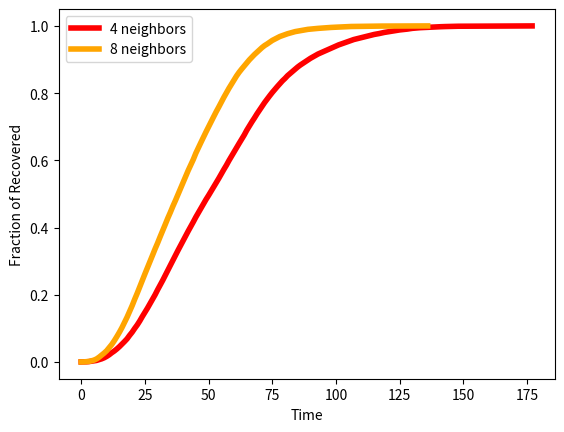

This figure's Python source:
"""
[redacted]

SIR model
S (Susceptible): 0
I (Infected): 1
R (Recovered): 2
"""

import random
import matplotlib.pyplot as plt
import numpy as np

width = 200
height = 200
eight_neighbors = True
infection_rate = 0.8
recover_rate = 0.1  # 1 / days_to_recover
num_infected = 10
num_simulations = 1
seed = 110


def infect_random():
    if seed is not None:
        random.seed(seed)
    infected_nodes = [(random.randint(0, height - 1), random.randint(0, width - 1)) for _ in range(num_infected)]
    for node in infected_nodes:
        grid[node] = 1


def get_infected_nodes():
    return [tuple(x) for x in np.argwhere(grid == 1)]


def get_susceptible_neighbors(node):
    x, y = node[1], node[0]
    if eight_neighbors:
        neighbors = [(y - 1, x), (y + 1, x), (y, x - 1), (y, x + 1),
                     (y - 1, x - 1), (y + 1, x - 1), (y - 1, x + 1), (y + 1, x + 1)]
    else:
        neighbors = [(y - 1, x), (y + 1, x), (y, x - 1), (y, x + 1)]

    susceptible_neighbors = []
    for ny, nx in neighbors:
        if 0 <= ny < height and 0 <= nx < width and grid[ny, nx] == 0:
            susceptible_neighbors.append((ny, nx))
    return susceptible_neighbors


def step(infectivity, recovery):
    infected_nodes = get_infected_nodes()
    new_infected = []
    for infected_node in infected_nodes:
        # INFECT NEIGHBORS
        neighbors = get_susceptible_neighbors(infected_node)
        for neighbor in neighbors:
            if infectivity > random.random() and neighbor not in new_infected:
                new_infected.append(neighbor)
        # RECOVER
        if random.random() < recovery:
            grid[infected_node] = 2

    for node in new_infected:
        grid[node] = 1


def simulate_SIR(infectivity, recovery):
    infect_random()
    active = True
    susceptible_data = []
    infected_data = []
    recovered_data = []
    count_to_stop = 0
    with plt.ion():
        fig = plt.figure()
        plt.title("SIR p={}".format(round(infectivity, 2)))
        im = plt.imshow(grid, cmap="viridis", vmin=0, vmax=2)
        while active:
            step(infectivity, recovery)
            susceptible_data.append(np.count_nonzero(grid == 0) / (width * height))
            infected_data.append(np.count_nonzero(grid == 1) / (width * height))
            recovered_data.append(np.count_nonzero(grid == 2) / (width * height))
            if recovered_data[-1] == 1:
                active = False
            if len(recovered_data) > 2:
                count_to_stop = count_to_stop + 1 if recovered_data[-1] == recovered_data[-2] else 0
                if count_to_stop > 5:
                    active = False
            im.set_data(grid)
            fig.canvas.flush_events()
            plt.pause(0.1)
    print(grid)
    return susceptible_data, infected_data, recovered_data


def simulate_multiple_SIR():
    susceptible_data = []
    infected_data = []
    recovered_data = []
    for sim in range(num_simulations):
        grid[:, :] = 0
        susceptible_sim, infected_sim, recovered_sim = simulate_SIR(infection_rate, recover_rate)
        plt.close()
        susceptible_data.append(susceptible_sim)
        infected_data.append(infected_sim)
        recovered_data.append(recovered_sim)
    min_len = min([len(x) for x in susceptible_data])
    susceptible_data = np.array([x[:min_len] for x in susceptible_data])
    infected_data = np.array([x[:min_len] for x in infected_data])
    recovered_data = np.array([x[:min_len] for x in recovered_data])
    susceptible_data = np.mean(susceptible_data, axis=0)
    infected_data = np.mean(infected_data, axis=0)
    recovered_data = np.mean(recovered_data, axis=0)
    plot_simulation(susceptible_data, infected_data, recovered_data)
    print(tuple(recovered_data))


def plot_simulation(susceptible_data, infected_data, recovered_data):
    fig, ax = plt.subplots()
    ax.plot(susceptible_data, 'b', alpha=0.5, lw=2, label="Susceptible")
    ax.plot(infected_data, 'r', alpha=0.5, lw=2, label="Infected")
    ax.plot(recovered_data, 'g', alpha=0.5, lw=2, label="Recovered")
    ax.set_xlabel("Time")
    ax.set_ylabel("Fraction of Population")
    ax.set_title("SIR")
    ax.legend()
    plt.show()


def simulate_infectivities():
    infectivities = [0.4, 0.5, 0.6, 0.7]
    results = []
    for infectivity in infectivities:
        inf_data = []
        for sim in range(3):
            grid[:, :] = 0
            _, _, recovered_sim = simulate_SIR(infectivity, recover_rate)
            plt.close()
            inf_data.append(recovered_sim)
        results.append(inf_data)

    colors = ["r", "g", "b", "y"]
    plt.figure()
    for i in range(len(infectivities)):
        for j in range(3):
            plt.plot(results[i][j], 'x', markersize=3.0, color=colors[i], label="Infectivity = {}".format(infectivities[i])
            if j == 0 else "_nolegend_")
    plt.legend()
    plt.xlabel("Time")
    plt.ylabel("Fraction of Population")
    plt.title("SIR")
    plt.show()


def plot_neighbors():
    plt.figure()
    plt.plot([0.0, 0.0001, 0.00035, 0.000925, 0.001975, 0.002775, 0.004375, 0.006675, 0.0091, 0.012275, 0.016425, 0.02135, 0.027275, 0.0325, 0.0386, 0.0454, 0.052975, 0.0606, 0.068675, 0.07905, 0.088525, 0.099725, 0.110125, 0.121975, 0.13515, 0.14735, 0.159875, 0.1731, 0.18675, 0.199875, 0.214775, 0.228725, 0.242775, 0.25745, 0.2724, 0.2875, 0.302525, 0.317425, 0.332025, 0.346425, 0.361, 0.375475, 0.389275, 0.402725, 0.416625, 0.430975, 0.443925, 0.45695, 0.4703, 0.483475, 0.4955, 0.50835, 0.520975, 0.53345, 0.54615, 0.559675, 0.572825, 0.585425, 0.59925, 0.61215, 0.625125, 0.637725, 0.650475, 0.662775, 0.6755, 0.689575, 0.70205, 0.714375, 0.725975, 0.7382, 0.74955, 0.760875, 0.772, 0.78215, 0.792175, 0.80185, 0.810825, 0.81965, 0.828175, 0.836575, 0.843725, 0.85185, 0.858475, 0.86485, 0.87135, 0.8778, 0.883475, 0.8886, 0.893975, 0.898975, 0.903625, 0.908025, 0.912225, 0.916475, 0.91985, 0.92355, 0.92685, 0.930075, 0.933375, 0.93685, 0.940325, 0.943375, 0.946025, 0.948825, 0.951525, 0.953975, 0.9566, 0.9595, 0.961425, 0.963325, 0.9655, 0.967525, 0.96915, 0.970875, 0.9729, 0.9746, 0.975875, 0.97735, 0.979075, 0.980675, 0.9819, 0.98325, 0.984225, 0.9857, 0.9871, 0.98805, 0.9888, 0.989375, 0.990525, 0.99165, 0.9928, 0.993475, 0.9939, 0.994725, 0.995125, 0.995725, 0.99595, 0.996525, 0.99695, 0.997175, 0.997375, 0.9976, 0.997975, 0.998125, 0.998375, 0.998625, 0.9988, 0.99895, 0.99905, 0.999075, 0.999225, 0.999325, 0.99935, 0.999425, 0.999475, 0.9995, 0.9995, 0.9996, 0.999625, 0.999625, 0.999625, 0.999675, 0.9997, 0.999725, 0.999725, 0.9998, 0.9998, 0.9998, 0.999875, 0.9999, 0.999925, 0.99995, 0.99995, 0.99995, 0.99995, 0.99995, 0.999975, 1.0], color="red", lw=4, label="4 neighbors")
    plt.plot([0.0, 0.00015, 0.0007, 0.001375, 0.003175, 0.00545, 0.008775, 0.014, 0.019975, 0.026325, 0.033325, 0.042675, 0.051975, 0.06315, 0.075375, 0.0883, 0.102125, 0.117625, 0.133075, 0.150225, 0.1675, 0.18655, 0.204525, 0.223775, 0.242425, 0.26175, 0.28005, 0.2988, 0.31745, 0.336325, 0.353925, 0.372825, 0.3908, 0.409275, 0.427925, 0.445225, 0.46355, 0.480525, 0.4984, 0.515675, 0.5344, 0.552675, 0.569775, 0.586125, 0.6025, 0.6212, 0.6376, 0.65325, 0.669225, 0.684675, 0.69995, 0.715775, 0.729875, 0.744725, 0.758625, 0.77325, 0.787475, 0.801125, 0.81435, 0.826825, 0.8388, 0.851425, 0.86215, 0.87175, 0.8808, 0.890025, 0.898975, 0.906825, 0.914775, 0.921875, 0.929, 0.935675, 0.941625, 0.946325, 0.9517, 0.9568, 0.960875, 0.964675, 0.96855, 0.971325, 0.974125, 0.9767, 0.978925, 0.981225, 0.9831, 0.98445, 0.986075, 0.98725, 0.988625, 0.9898, 0.990575, 0.991325, 0.99195, 0.9927, 0.9933, 0.993875, 0.99435, 0.9948, 0.99545, 0.99595, 0.9962, 0.996575, 0.997075, 0.9975, 0.99775, 0.998025, 0.9983, 0.998425, 0.99855, 0.998725, 0.99885, 0.999025, 0.999125, 0.99925, 0.999275, 0.999275, 0.99935, 0.99945, 0.999525, 0.99955, 0.99955, 0.9996, 0.99965, 0.999675, 0.999675, 0.9997, 0.99975, 0.999775, 0.999775, 0.999775, 0.999825, 0.99985, 0.999875, 0.9999, 0.9999, 0.999975, 1.0], color="orange", lw=4, label="8 neighbors")
    plt.legend()
    plt.xlabel("Time")
    plt.ylabel("Fraction of Recovered")
    plt.show()


grid = np.zeros((height, width))

#simulate_multiple_SIR()
# simulate_infectivities()
plot_neighbors()
